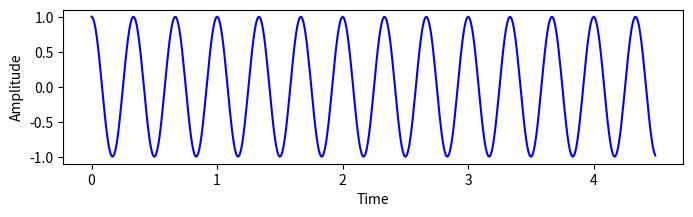

Here is the Python script that generated this plot:
# Importing Required Libraries
import numpy as np
import matplotlib.pyplot as plt
# sampling rate
freq = 3
sr = 100.0
# sampling interval
ts = 1/sr
t = np.arange(0, 4.5, ts)


y = np.cos(2*np.pi*freq*t)
plt.xlim(0, 4.5)
plt.ylim(0, 1)
#plt.axis('square')
#plt.axis('square')
plt.figure(figsize = (8, 2))
plt.plot(t, y, 'b')
plt.xlabel('Time')
plt.ylabel('Amplitude')
plt.show()
